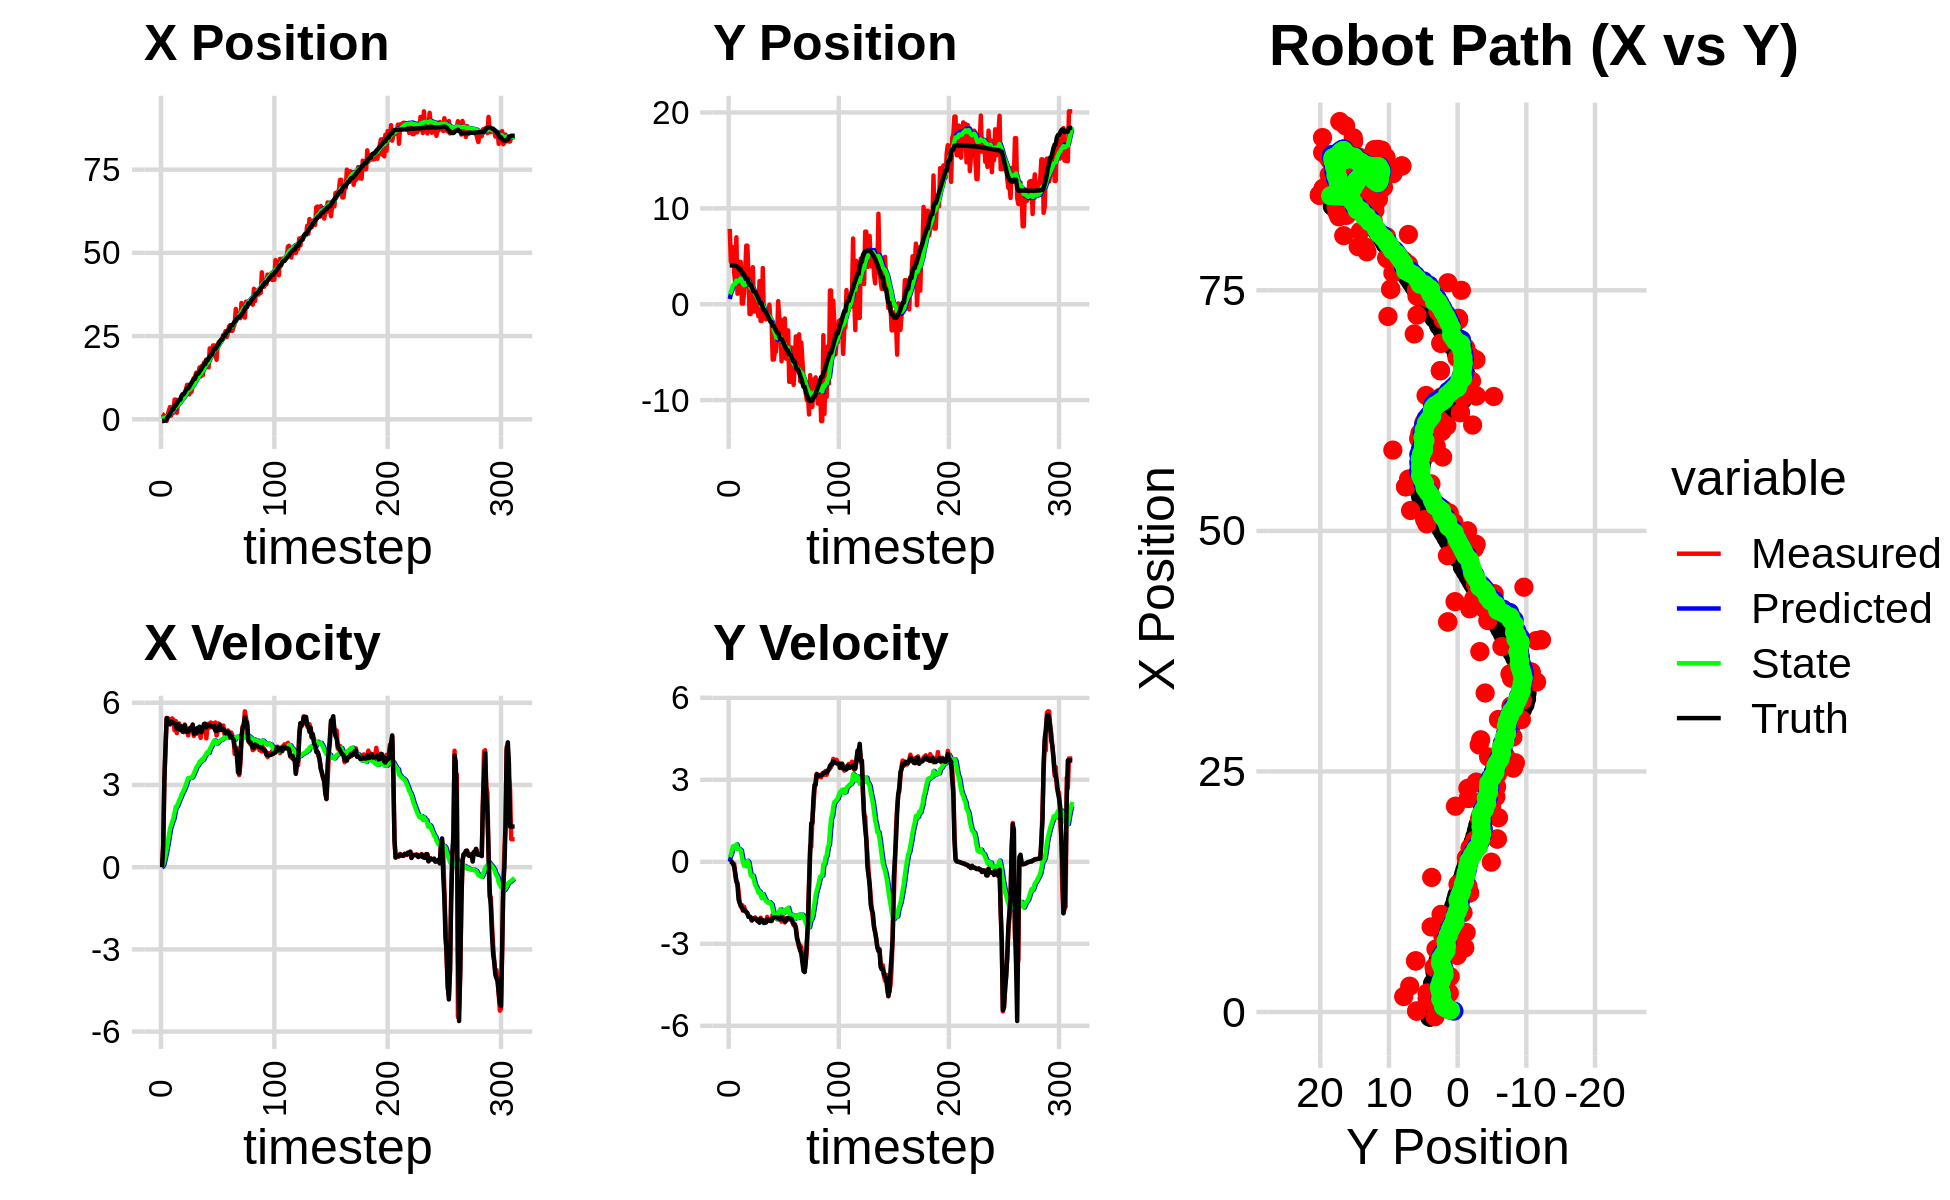

Values plotted in this chart, from the file beside it:
1.609203696026999975e+00, 7.856928347807344615e+00, 0.000000000000000000e+00, -0.000000000000000000e+00, 0.000000000000000000e+00, 0.000000000000000000e+00, 0.000000000000000000e+00, 0.000000000000000000e+00, 1.024336719092691639e-01, 5.453995334006190854e-01, 0.000000000000000000e+00, 0.000000000000000000e+00, -5.256952047726815014e-01, 4.051202774449379262e+00, 0.000000000000000000e+00, 0.000000000000000000e+00, 0.000000000000000000e+00, -1.632343773962929845e-04
1.609203696026999975e+00, 7.856928347807344615e+00, 0.000000000000000000e+00, 0.000000000000000000e+00, 1.024336719092691639e-01, 5.453995334006190854e-01, 0.000000000000000000e+00, 0.000000000000000000e+00, 2.009435615623361981e-01, 1.044947951475122760e+00, 1.781998419288923982e-02, 1.752191287221876170e-01, -5.256952047726815014e-01, 4.051202774449379262e+00, 0.000000000000000000e+00, 0.000000000000000000e+00, 0.000000000000000000e+00, -1.632343773962929845e-04
1.406671166227215775e+00, 4.443203061225314165e+00, 8.249999734311442845e-01, 1.554640749585913233e-04, 2.027255599816251141e-01, 1.062469864347341586e+00, 1.781998419288923982e-02, 1.752191287221876170e-01, 3.030329755838659933e-01, 1.292850766305456700e+00, 8.908313010979138080e-02, 2.693665084250981279e-01, -5.256952047726815014e-01, 4.051202774449379262e+00, 8.000000000000000444e-01, 0.000000000000000000e+00, 8.000000119209289551e-01, -1.884413068182766438e-04
1.008329389157564260e-01, 5.961394368099597330e+00, 3.236999637348298986e+00, -1.507885251079307994e-03, 3.119412885948451564e-01, 1.319787417147966435e+00, 8.908313010979138080e-02, 2.693665084250981279e-01, 3.827069427202799412e-01, 1.644129408241680856e+00, 2.544226702182385003e-01, 4.259373603672061970e-01, -3.859513997538861485e-01, 4.050985512790243881e+00, 3.200000000000000178e+00, -2.400000000000000050e-02, 2.000000000000000000e+00, 4.658280231524258852e-04
1.008329389157564260e-01, 5.961394368099597330e+00, 4.327562663466901327e+00, -6.153038377592200125e-02, 4.081492097421037801e-01, 1.686723144278401421e+00, 2.544226702182385003e-01, 4.259373603672061970e-01, 5.153717566636470959e-01, 1.982391177722998776e+00, 4.540151790977818846e-01, 5.663104711841618899e-01, -3.859513997538861485e-01, 4.050985512790243881e+00, 4.399000000000000021e+00, -7.799999999999999989e-02, 4.400000095367431641e+00, 1.421729568392038345e-02
-4.892904158967159023e-01, 3.303183749834685656e+00, 5.391455261008649913e+00, -7.665707861866369321e-02, 5.607732745734252955e-01, 2.039022224841414932e+00, 4.540151790977818846e-01, 5.663104711841618899e-01, 6.498192523742276627e-01, 2.103921706959323235e+00, 6.573425108142647577e-01, 5.719245648383727287e-01, 4.174482853953406791e-02, 4.045030072259378606e+00, 5.443999999999999950e+00, -1.799999999999999933e-01, 5.447000026702880859e+00, 1.421729568392038345e-02
1.330234169940712530e+00, 2.182962110800950040e+00, 5.443007557490239456e+00, -5.116227247923417210e-01, 7.155535034556541607e-01, 2.161114163443160319e+00, 6.573425108142647577e-01, 5.719245648383727287e-01, 9.495449561394161409e-01, 2.108644212160765807e+00, 9.001832598074752667e-01, 4.939392150208546384e-01, 6.568723914510481432e-01, 4.018559744596775118e+00, 5.312999999999999723e+00, -4.050000000000000266e-01, 5.328999996185302734e+00, 9.372095763683319092e-02
2.686901927295131109e+00, 6.981558403951882319e+00, 5.264118000264197406e+00, -7.408896794145677367e-01, 1.039563282120163690e+00, 2.158038133662851354e+00, 9.001832598074752667e-01, 4.939392150208546384e-01, 1.356676636195950358e+00, 2.477602558391937659e+00, 1.153130789886452234e+00, 6.352288781878816515e-01, 1.163906693338407683e+00, 3.975286087890749442e+00, 5.261999999999999567e+00, -6.929999999999999494e-01, 5.308000087738037109e+00, 1.398249417543411255e-01
3.677817225739037799e+00, 1.095519049468085759e+00, 5.401761356705268469e+00, -7.602620685255359056e-01, 1.471989715184595537e+00, 2.541125446210725780e+00, 1.153130789886452234e+00, 6.352288781878816515e-01, 1.841542084362807863e+00, 2.355576550371659028e+00, 1.414010191076239487e+00, 4.787233219602290424e-01, 1.765076279468195786e+00, 3.893238289112842310e+00, 5.209999999999999964e+00, -8.379999999999999671e-01, 5.276999950408935547e+00, 1.398249417543411255e-01
1.113857269416554052e+00, 4.339515193208218768e+00, 5.356797426032081866e+00, -1.092158605641076363e+00, 1.982943103470431900e+00, 2.403448882567682077e+00, 1.414010191076239487e+00, 4.787233219602290424e-01, 2.061321434192239899e+00, 2.481585276672080287e+00, 1.533520394720859992e+00, 4.749966013640977147e-01, 2.381931900922289458e+00, 3.770415170603605759e+00, 5.325000000000000178e+00, -1.383999999999999897e+00, 5.501999855041503906e+00, 2.011261731386184692e-01
1.968712449144543353e+00, 4.416974975084785093e+00, 5.429654624259283580e+00, -1.461841746381270735e+00, 2.214673473664325876e+00, 2.529084936808490003e+00, 1.533520394720859992e+00, 4.749966013640977147e-01, 2.348136813914775800e+00, 2.586912501700872724e+00, 1.668012834051856963e+00, 4.521698042666059680e-01, 2.994526505342205436e+00, 3.609098329170767894e+00, 5.291000000000000369e+00, -1.512000000000000011e+00, 5.501999855041503906e+00, 2.629967331886291504e-01
1.968712449144543353e+00, 4.416974975084785093e+00, 5.368071917444396490e+00, -1.643410518725192393e+00, 2.514938097319961319e+00, 2.632129482127533393e+00, 1.668012834051856963e+00, 4.521698042666059680e-01, 2.611215772563953763e+00, 2.675413376155122869e+00, 1.777009738109336601e+00, 4.199112929327944999e-01, 2.994526505342205436e+00, 3.609098329170767894e+00, 5.264999999999999680e+00, -1.596999999999999975e+00, 5.501999855041503906e+00, 2.970851957798004150e-01
5.903519511152219401e+00, 7.055772695511307313e-02, 4.993953167589460840e+00, -1.580213555422900651e+00, 2.788916746374887623e+00, 2.717404505448402396e+00, 1.777009738109336601e+00, 4.199112929327944999e-01, 3.209968326639113023e+00, 2.403276059418942623e+00, 2.005156179594197674e+00, 1.909672208229566404e-01, 4.102085709688435777e+00, 3.266137733159577561e+00, 5.251000000000000334e+00, -1.663999999999999924e+00, 5.513999938964843750e+00, 3.064570128917694092e-01
5.903519511152219401e+00, 7.055772695511307313e-02, 5.332552855702217265e+00, -1.793252694297607475e+00, 3.410483944598532879e+00, 2.422372781501238137e+00, 2.005156179594197674e+00, 1.909672208229566404e-01, 3.776457211741877096e+00, 2.133585823503060475e+00, 2.207102697809480762e+00, -1.955968328409762869e-02, 4.102085709688435777e+00, 3.266137733159577561e+00, 5.225999999999999979e+00, -1.758999999999999897e+00, 5.513999938964843750e+00, 3.244038820266723633e-01
1.971351504282177203e+00, 1.221969140812795063e+00, 4.891806690837397831e+00, -1.645036770511682844e+00, 3.997167481522825305e+00, 2.131629855174650867e+00, 2.207102697809480762e+00, -1.955968328409762869e-02, 3.908353634179054570e+00, 1.979290061436338677e+00, 2.213777200061851413e+00, -1.426802017068511674e-01, 4.696587205017724642e+00, 3.067217839895207909e+00, 5.062000000000000277e+00, -1.739000000000000101e+00, 5.352000236511230469e+00, 3.244038820266723633e-01
4.642483771082818400e+00, 3.430031253148244197e+00, 5.145585652660509268e+00, -1.774597291502772345e+00, 4.129731354185239844e+00, 1.965022041265653607e+00, 2.213777200061851413e+00, -1.426802017068511674e-01, 4.289821089807771770e+00, 2.008993228185392166e+00, 2.319878001903463272e+00, -1.559300042417089971e-01, 5.286480546072851006e+00, 2.863813592796226715e+00, 5.214000000000000412e+00, -1.808000000000000052e+00, 5.401999950408935547e+00, 3.377334773540496826e-01
5.314948737771382881e+00, 6.110343648852535559e+00, 5.246848418415490656e+00, -1.842634318482846423e+00, 4.521808889998117920e+00, 1.993400227761221277e+00, 2.319878001903463272e+00, -1.559300042417089971e-01, 4.706818741264593875e+00, 2.254694250563813895e+00, 2.432816873614578324e+00, -5.065347757189467282e-02, 5.875923752864598448e+00, 2.656965447668495184e+00, 5.081999999999999851e+00, -1.834000000000000075e+00, 5.401999950408935547e+00, 3.377334773540496826e-01
5.314948737771382881e+00, 6.110343648852535559e+00, 5.090774524870629314e+00, -1.894898540167475165e+00, 4.950100428626051929e+00, 2.249628902806624531e+00, 2.432816873614578324e+00, -5.065347757189467282e-02, 5.082966600329824836e+00, 2.483231224541688320e+00, 2.519744849200299175e+00, 3.603911382238089711e-02, 5.875923752864598448e+00, 2.656965447668495184e+00, 5.014999999999999680e+00, -1.868999999999999995e+00, 5.352000236511230469e+00, 3.563329875469207764e-01
6.552151739483583981e+00, 3.155004336448961055e+00, 5.102246417440333026e+00, -1.999370327068674236e+00, 5.334941085249854886e+00, 2.486835135923926465e+00, 2.519744849200299175e+00, 3.603911382238089711e-02, 5.544600157792608286e+00, 2.448288004012700192e+00, 2.632659143713388161e+00, -2.860337991539350921e-02, 6.945496201187752128e+00, 2.251726343381036610e+00, 5.144000000000000128e+00, -2.013999999999999790e+00, 5.524000167846679688e+00, 3.734701871871948242e-01
6.676056683276950565e+00, -1.016301678534404340e+00, 4.987780434847374877e+00, -2.016543469687182455e+00, 5.807866072163947457e+00, 2.445427666021160906e+00, 2.632659143713388161e+00, -2.860337991539350921e-02, 5.974925538632555266e+00, 2.068050233415618777e+00, 2.724899809978980514e+00, -2.739426494338884077e-01, 7.515482545333457942e+00, 2.022794916316462466e+00, 4.945999999999999730e+00, -1.999000000000000110e+00, 5.335000038146972656e+00, 3.842049837112426758e-01
6.676056683276950565e+00, -1.016301678534404340e+00, 4.926603802494342155e+00, -2.028832103683729571e+00, 6.247415519630453495e+00, 2.040655968472230075e+00, 2.724899809978980514e+00, -2.739426494338884077e-01, 6.366256802419156813e+00, 1.707899439300863520e+00, 2.796031570575101100e+00, -4.891160531224926777e-01, 7.515482545333457942e+00, 2.022794916316462466e+00, 5.046000000000000263e+00, -2.056999999999999940e+00, 5.606999874114990234e+00, 3.906470537185668945e-01
7.857251078087338136e+00, 2.153362674861870385e+00, 5.206776625573045436e+00, -2.144210494321511451e+00, 6.645859959476666745e+00, 1.658987833988614158e+00, 2.796031570575101100e+00, -4.891160531224926777e-01, 6.845109067696902194e+00, 1.624906419424307469e+00, 2.897839523189829514e+00, -5.416487459708033692e-01, 8.100325227085003021e+00, 1.783272458276318417e+00, 5.179999999999999716e+00, -2.145999999999999908e+00, 5.606999874114990234e+00, 3.906470537185668945e-01
8.848479956335760122e+00, 3.862179232835024401e+00, 5.067455931736850161e+00, -2.119891439477767925e+00, 7.134893020015884879e+00, 1.570741544827227054e+00, 2.897839523189829514e+00, -5.416487459708033692e-01, 7.372120149000299882e+00, 1.689060076808138078e+00, 3.009145244658676610e+00, -5.111114051233368594e-01, 8.682392716254389242e+00, 1.541443063826495985e+00, 4.953999999999999737e+00, -2.069999999999999840e+00, 5.368999958038330078e+00, 3.962113559246063232e-01
1.032906091184485931e+01, -7.528028948218511429e-01, 4.957674930482977693e+00, -2.073966263628114870e+00, 7.673034673466167632e+00, 1.637948936295804403e+00, 3.009145244658676610e+00, -5.111114051233368594e-01, 7.990577884701542288e+00, 1.370118322715285331e+00, 3.145317286440038718e+00, -6.852938435194229072e-01, 9.255230546110169598e+00, 1.301616384338088572e+00, 4.937000000000000277e+00, -2.091000000000000192e+00, 5.361999988555908203e+00, 3.962113559246063232e-01
1.032906091184485931e+01, -7.528028948218511429e-01, 4.809840667753993770e+00, -2.033400606305155289e+00, 8.305109613345546649e+00, 1.301588938363342995e+00, 3.145317286440038718e+00, -6.852938435194229072e-01, 8.552457806781646354e+00, 1.071465353756459349e+00, 3.252069153161919690e+00, -8.346320863334435458e-01, 9.255230546110169598e+00, 1.301616384338088572e+00, 4.939000000000000057e+00, -2.085999999999999854e+00, 5.361999988555908203e+00, 3.999704718589782715e-01
7.486734509423235373e+00, 4.075338380392677928e-01, 5.061353179657136714e+00, -2.103346002287935779e+00, 8.877664722097838634e+00, 9.880021451231150165e-01, 3.252069153161919690e+00, -8.346320863334435458e-01, 8.807800019829169713e+00, 8.834411025403264839e-01, 3.247951264631415480e+00, -9.156095063047151594e-01, 9.823153138324252964e+00, 1.061616851548209395e+00, 5.006999999999999673e+00, -2.080000000000000071e+00, 5.421000003814697266e+00, 3.938562273979187012e-01
8.441740870323611645e+00, 7.670672130897129848e-02, 5.050527288502942191e+00, -2.126634504829762129e+00, 9.132595146292311838e+00, 7.918801519098549457e-01, 3.247951264631415480e+00, -9.156095063047151594e-01, 9.127947843413972251e+00, 6.789216845962490199e-01, 3.266426936248397972e+00, -9.996760393104937581e-01, 1.039765608278336195e+01, 8.223990937456620021e-01, 5.094000000000000306e+00, -2.161000000000000032e+00, 5.533999919891357422e+00, 3.985387086868286133e-01
8.273069262317624961e+00, -1.233091877695038807e+00, 5.066715392103206206e+00, -2.183045195174785569e+00, 9.454590537038811249e+00, 5.789540806651995997e-01, 3.266426936248397972e+00, -9.996760393104937581e-01, 9.403411000056131286e+00, 3.767712758724224842e-01, 3.268481028494871765e+00, -1.130070770613028408e+00, 1.098386061196429253e+01, 5.759093295621070530e-01, 5.083999999999999631e+00, -2.184000000000000163e+00, 5.533999919891357422e+00, 4.068236649036407471e-01
1.014733040366390426e+01, 2.412946893808850302e+00, 5.149079273644140642e+00, -2.199041467873319888e+00, 9.730259102905618462e+00, 2.637641988111196212e-01, 3.268481028494871765e+00, -1.130070770613028408e+00, 9.831318991661989415e+00, 3.938739360155969482e-01, 3.323867018228469750e+00, -1.083028950900063236e+00, 1.157507574578804821e+01, 3.215028782186234446e-01, 5.206000000000000405e+00, -2.230999999999999872e+00, 5.664000034332275391e+00, 4.036266207695007324e-01
1.237666521978175815e+01, -1.736503409101748163e+00, 4.789499180136845169e+00, -2.045473908583309353e+00, 1.016370569348483599e+01, 2.855710409255906024e-01, 3.323867018228469750e+00, -1.083028950900063236e+00, 1.041895828627324150e+01, 7.607895684551740922e-02, 3.427380397148857671e+00, -1.212517633254728722e+00, 1.214691221700801549e+01, 7.695741799186335552e-02, 4.865000000000000213e+00, -2.089999999999999858e+00, 5.295000076293945312e+00, 4.036266207695007324e-01
1.237666521978175815e+01, -1.736503409101748163e+00, 4.981994471460348350e+00, -2.149699599862378463e+00, 1.076169632598812775e+01, -4.517280647995547405e-02, 3.427380397148857671e+00, -1.212517633254728722e+00, 1.096338550352240304e+01, -2.261559829649383013e-01, 3.512985033953482272e+00, -1.326401229532821358e+00, 1.214691221700801549e+01, 7.695741799186335552e-02, 5.030999999999999694e+00, -2.174999999999999822e+00, 5.480999946594238281e+00, 4.073580503463745117e-01
1.398820686373329458e+01, 3.781973792118655808e+00, 4.939968600291829937e+00, -2.128462646845830086e+00, 1.131468400691775145e+01, -3.587961059182204204e-01, 3.512985033953482272e+00, -1.326401229532821358e+00, 1.161078942056641061e+01, -5.245181887927513609e-02, 3.628974722811110443e+00, -1.181540925176143508e+00, 1.318568289292820239e+01, -3.719234931780631692e-01, 4.884999999999999787e+00, -2.136000000000000121e+00, 5.330999851226806641e+00, 4.068283736705780029e-01
1.308657824983539619e+01, -1.475891815649904348e+00, 4.877099704038117878e+00, -2.159966587017456696e+00, 1.197368689284752108e+01, -1.706059113968894925e-01, 3.628974722811110443e+00, -1.181540925176143508e+00, 1.211780385152565565e+01, -3.214121290854879964e-01, 3.691025840104213085e+00, -1.280256890676392256e+00, 1.374695837512933139e+01, -6.199145776632237759e-01, 5.075999999999999623e+00, -2.238999999999999879e+00, 5.547999858856201172e+00, 4.169166088104248047e-01
1.308657824983539619e+01, -1.475891815649904348e+00, 5.029959665723657380e+00, -2.207386485520664188e+00, 1.248690643553607771e+01, -4.494378181531272221e-01, 3.691025840104213085e+00, -1.280256890676392256e+00, 1.258575821752543433e+01, -5.749292883270716858e-01, 3.738475625765106614e+00, -1.364618212804637354e+00, 1.374695837512933139e+01, -6.199145776632237759e-01, 5.080000000000000071e+00, -2.230999999999999872e+00, 5.547999858856201172e+00, 4.135411083698272705e-01
1.558514833434038493e+01, -1.577268408390742671e+00, 5.084226319756955270e+00, -2.200509556176066361e+00, 1.295960578010194553e+01, -7.113911096075353768e-01, 3.738475625765106614e+00, -1.364618212804637354e+00, 1.324739929115924753e+01, -8.195828660405004573e-01, 3.849503201844165723e+00, -1.438051841931167862e+00, 1.433211004716275028e+01, -8.767481311868067229e-01, 5.126000000000000334e+00, -2.217999999999999972e+00, 5.585999965667724609e+00, 4.084680676460266113e-01
1.286585068680725108e+01, -1.159662695825949275e+00, 4.718437465966163202e+00, -2.015814800614747604e+00, 1.363234961134366330e+01, -9.633880502336172880e-01, 3.849503201844165723e+00, -1.438051841931167862e+00, 1.358851105034372608e+01, -1.004972727864045456e+00, 3.843779090233624185e+00, -1.471386343947414854e+00, 1.482068312193195148e+01, -1.088122414223657186e+00, 4.934999999999999609e+00, -2.107000000000000206e+00, 5.366000175476074219e+00, 4.037502110004425049e-01
1.601278090448852254e+01, -1.266621822084485816e+00, 5.032019134397983429e+00, -2.149783423275489991e+00, 1.397288895936708819e+01, -1.152111362258786853e+00, 3.843779090233624185e+00, -1.471386343947414854e+00, 1.420050789598181318e+01, -1.191358753325737485e+00, 3.932363393688832254e+00, -1.505495240397298540e+00, 1.539527380494653386e+01, -1.333625840030275622e+00, 4.934000000000000163e+00, -2.108999999999999986e+00, 5.366000175476074219e+00, 4.037502110004425049e-01
1.329028379918834446e+01, -4.986064236575629000e-02, 4.953502902004150776e+00, -2.119753080704917636e+00, 1.459374423535069631e+01, -1.341908277365467361e+00, 3.932363393688832254e+00, -1.505495240397298540e+00, 1.450462260726806996e+01, -1.262328121632854350e+00, 3.913057068693801099e+00, -1.476037260023717934e+00, 1.597475111479299947e+01, -1.580981778114371350e+00, 5.108999999999999986e+00, -2.157999999999999918e+00, 5.546000003814697266e+00, 4.043498635292053223e-01
1.705137437611739770e+01, -1.825139240405792451e+00, 5.068254092777372932e+00, -2.120574448108480059e+00, 1.489592831413744989e+01, -1.409931847635226054e+00, 3.913057068693801099e+00, -1.476037260023717934e+00, 1.513282095080688272e+01, -1.472464220416769942e+00, 4.003983142777687299e+00, -1.521662430601637084e+00, 1.655677664317559916e+01, -1.824271248399810919e+00, 5.227000000000000313e+00, -2.165999999999999925e+00, 5.657999992370605469e+00, 3.962699770927429199e-01
1.705137437611739770e+01, -1.825139240405792451e+00, 5.236773398444698024e+00, -2.165892725419386711e+00, 1.553321926508465189e+01, -1.624630463476933739e+00, 4.003983142777687299e+00, -1.521662430601637084e+00, 1.571308851272404716e+01, -1.669435167229197603e+00, 4.076522170114527555e+00, -1.557987457435004996e+00, 1.655677664317559916e+01, -1.824271248399810919e+00, 5.227999999999999758e+00, -2.161000000000000032e+00, 5.657999992370605469e+00, 3.921692669391632080e-01
1.798122128843364465e+01, -5.770832585055924113e+00, 4.700380945642170794e+00, -1.926867455404634777e+00, 1.612074072973549832e+01, -1.825233912972698214e+00, 4.076522170114527555e+00, -1.557987457435004996e+00, 1.631321554829181508e+01, -2.166751438031111476e+00, 4.146913645910100144e+00, -1.744279774140215400e+00, 1.764555609239688749e+01, -2.271494434321291500e+00, 5.105000000000000426e+00, -2.068000000000000060e+00, 5.507999897003173828e+00, 3.890446424484252930e-01
1.798122128843364465e+01, -5.770832585055924113e+00, 5.091482020815250031e+00, -2.013066016662565794e+00, 1.672790691288282616e+01, -2.341179415445132861e+00, 4.146913645910100144e+00, -1.744279774140215400e+00, 1.687387193198886237e+01, -2.635749603100578931e+00, 4.205010356280670436e+00, -1.903967334961508273e+00, 1.764555609239688749e+01, -2.271494434321291500e+00, 5.166999999999999815e+00, -2.037999999999999812e+00, 5.553999900817871094e+00, 3.765165805816650391e-01
1.557338273515857274e+01, -4.904245661426034353e+00, 5.237447494673591386e+00, -2.054511845913971069e+00, 1.729437296761692977e+01, -2.826146336596729647e+00, 4.205010356280670436e+00, -1.903967334961508273e+00, 1.716670673309171846e+01, -3.004085419226158571e+00, 4.173143137563165794e+00, -2.000188087708465456e+00, 1.824356901636339856e+01, -2.508331822370706288e+00, 5.169999999999999929e+00, -2.029999999999999805e+00, 5.553999900817871094e+00, 3.738279044628143311e-01
2.128349769133216896e+01, -4.936040447391611075e+00, 5.099018625106043423e+00, -1.985647097738969302e+00, 1.758402104684803646e+01, -3.204104227997005339e+00, 4.173143137563165794e+00, -2.000188087708465456e+00, 1.795635731341567620e+01, -3.346258605432401723e+00, 4.305900407926098516e+00, -2.074367020756888280e+00, 1.883907949956246242e+01, -2.741608188874252949e+00, 5.195999999999999730e+00, -2.024000000000000021e+00, 5.576000213623046875e+00, 3.713503777980804443e-01
2.008550131348563283e+01, -3.190188901720339754e+00, 5.281872146665893553e+00, -2.105331601275668874e+00, 1.838694735420828508e+01, -3.553695307508090373e+00, 4.305900407926098516e+00, -2.074367020756888280e+00, 1.857495167071758502e+01, -3.525083853855667915e+00, 4.378007291700208192e+00, -2.059996552309180107e+00, 1.942296659965857231e+01, -2.969506309622333085e+00, 5.145999999999999908e+00, -2.040999999999999925e+00, 5.535999774932861328e+00, 3.792952001094818115e-01
2.138886523233718506e+01, 3.192030925923370344e-01, 5.121168109255944678e+00, -2.041275660689276350e+00, 1.901275239988760646e+01, -3.731083509086586147e+00, 4.378007291700208192e+00, -2.059996552309180107e+00, 1.925632728821159745e+01, -3.396345283449262453e+00, 4.466065827747408790e+00, -1.884276263089334824e+00, 1.942296659965857231e+01, -2.969506309622333085e+00, 5.136999999999999567e+00, -2.061999999999999833e+00, 5.535999774932861328e+00, 3.792952001094818115e-01
2.219312643994183176e+01, -1.561974690468540317e+00, 5.246343069325972941e+00, -2.116018462265056854e+00, 1.970293387098633886e+01, -3.584772909758195958e+00, 4.466065827747408790e+00, -1.884276263089334824e+00, 1.995816179058034123e+01, -3.428169410805352424e+00, 4.558273221948252463e+00, -1.806864727047871266e+00, 2.049910032793015802e+01, -3.400783107530953142e+00, 5.099000000000000199e+00, -2.049999999999999822e+00, 5.495999813079833984e+00, 3.833755552768707275e-01
2.219312643994183176e+01, -1.561974690468540317e+00, 5.246764937261627182e+00, -2.106934145424484761e+00, 2.041398911277516603e+01, -3.608855883510139417e+00, 4.558273221948252463e+00, -1.806864727047871266e+00, 2.060033997857231469e+01, -3.453263769019310203e+00, 4.626743253988057525e+00, -1.731346451238956696e+00, 2.109265673160363264e+01, -3.640026615141447763e+00, 5.157000000000000028e+00, -2.100000000000000089e+00, 5.567999839782714844e+00, 3.818575739860534668e-01
2.019586062411724825e+01, -5.947266387035390345e+00, 5.282443164900969101e+00, -2.186294421349863182e+00, 2.106301430397111929e+01, -3.626398414143205962e+00, 4.626743253988057525e+00, -1.731346451238956696e+00, 2.100287262368127372e+01, -3.837672081667352408e+00, 4.613505891219633170e+00, -1.851088125516010541e+00, 2.109265673160363264e+01, -3.640026615141447763e+00, 4.979000000000000092e+00, -2.068999999999999950e+00, 5.392000198364257812e+00, 3.924138247966766357e-01
1.787523305430091369e+01, -2.510259793141114582e+00, 4.805736940251037481e+00, -2.001830889980502626e+00, 2.146422321280323686e+01, -4.022780894218953129e+00, 4.613505891219633170e+00, -1.851088125516010541e+00, 2.113736827674808438e+01, -3.904697710287951651e+00, 4.507658614974712208e+00, -1.792240565785794937e+00, 2.167174494263502282e+01, -3.879382656361587411e+00, 4.977000000000000313e+00, -2.073999999999999844e+00, 5.392000198364257812e+00, 3.946919143199920654e-01
2.235908016606396487e+01, -5.560129330445596096e+00, 4.932203782921564361e+00, -2.054510684019112521e+00, 2.158813413824555738e+01, -4.083921766866531300e+00, 4.507658614974712208e+00, -1.792240565785794937e+00, 2.167271924624369461e+01, -4.217113423601005273e+00, 4.539807478613917979e+00, -1.867238918685613314e+00, 2.224418890520742309e+01, -4.118143127648136392e+00, 4.996000000000000441e+00, -2.092999999999999972e+00, 5.415999889373779297e+00, 3.946919143199920654e-01
2.324705320636974193e+01, -1.487809943252894840e+00, 5.243649969988738668e+00, -2.219407205153898222e+00, 2.212669999410508481e+01, -4.403837315469566249e+00, 4.539807478613917979e+00, -1.867238918685613314e+00, 2.225227349568102042e+01, -4.178881834399851058e+00, 4.588251733524867149e+00, -1.756427355943052104e+00, 2.273111212226460509e+01, -4.324420975154916746e+00, 5.149000000000000021e+00, -2.189999999999999947e+00, 5.594999790191650391e+00, 4.003926813602447510e-01
2.341479904963962966e+01, -5.668963478550394619e+00, 5.126435816529837375e+00, -2.121310503643557333e+00, 2.271109866903350749e+01, -4.354524569994156380e+00, 4.588251733524867149e+00, -1.756427355943052104e+00, 2.279291858121434089e+01, -4.478876155315902885e+00, 4.620602680850951494e+00, -1.828841938123408228e+00, 2.332562506223314358e+01, -4.575391815407188645e+00, 5.198000000000000398e+00, -2.164000000000000146e+00, 5.631000041961669922e+00, 3.923445940017700195e-01
2.387788510672633535e+01, -2.722875402225438446e+00, 5.085779453900629576e+00, -2.104486969287155063e+00, 2.325497884929943737e+01, -4.661760349128243774e+00, 4.620602680850951494e+00, -1.828841938123408228e+00, 2.332704432637732594e+01, -4.514005308009844342e+00, 4.648997119841961734e+00, -1.756942901030184245e+00, 2.390579950811354593e+01, -4.815102623994896192e+00, 5.003999999999999559e+00, -2.059000000000000163e+00, 5.410999774932861328e+00, 3.923445940017700195e-01
2.387788510672633535e+01, -2.722875402225438446e+00, 5.066911356230519026e+00, -2.082041091149890555e+00, 2.379194403836152105e+01, -4.689699598112862411e+00, 4.648997119841961734e+00, -1.756942901030184245e+00, 2.381278131395748332e+01, -4.541809107771570098e+00, 4.660049592078659764e+00, -1.685959126625993010e+00, 2.390579950811354593e+01, -4.815102623994896192e+00, 5.006000000000000227e+00, -2.055000000000000160e+00, 5.410999774932861328e+00, 3.898754417896270752e-01
2.536897152685935453e+01, -8.085243509592908495e+00, 5.170515767860658585e+00, -2.114039335193203417e+00, 2.427878627316534832e+01, -4.710405020434169643e+00, 4.660049592078659764e+00, -1.685959126625993010e+00, 2.439551959356819566e+01, -5.007377534096322691e+00, 4.703575592308490982e+00, -1.850057083955686688e+00, 2.496371996410054450e+01, -5.248770759814453513e+00, 5.049999999999999822e+00, -2.067000000000000171e+00, 5.455999851226806641e+00, 3.881245851516723633e-01
2.536897152685935453e+01, -8.085243509592908495e+00, 4.849966295669392302e+00, -2.004827287412886516e+00, 2.486587715279904387e+01, -5.192383242491890982e+00, 4.703575592308490982e+00, -1.850057083955686688e+00, 2.491699552921259553e+01, -5.437643988429031516e+00, 4.721857116588547676e+00, -1.981616658870692715e+00, 2.496371996410054450e+01, -5.248770759814453513e+00, 5.001000000000000334e+00, -2.092000000000000082e+00, 5.421000003814697266e+00, 3.919782638549804688e-01
2.650715887586554231e+01, -4.500318513670866771e+00, 4.894325611831587430e+00, -2.023164067932857524e+00, 2.538918124087145145e+01, -5.635805654316101254e+00, 4.721857116588547676e+00, -1.981616658870692715e+00, 2.549806331147725302e+01, -5.544021004688575616e+00, 4.759390512834032805e+00, -1.934366497832049836e+00, 2.553626024752539436e+01, -5.486640022988463983e+00, 4.883000000000000007e+00, -2.083000000000000185e+00, 5.309000015258789062e+00, 3.919782638549804688e-01
2.469663190884739024e+01, -5.801997118623837046e+00, 4.912354549826146055e+00, -2.211004902977927511e+00, 2.597400236276065755e+01, -5.737457654471780799e+00, 4.759390512834032805e+00, -1.934366497832049836e+00, 2.586037184532807132e+01, -5.754902336161117127e+00, 4.723566342680608265e+00, -1.949022076332885378e+00, 2.609818518186574465e+01, -5.729342506609627961e+00, 4.897000000000000242e+00, -2.189999999999999947e+00, 5.363999843597412109e+00, 4.229293167591094971e-01
2.590465801994184147e+01, -8.408237265329573162e+00, 4.992861586790824369e+00, -2.316322782508049016e+00, 2.633272847959613117e+01, -5.949804543794405376e+00, 4.723566342680608265e+00, -1.949022076332885378e+00, 2.630135492495893601e+01, -6.168566408486134023e+00, 4.715953092668952351e+00, -2.070940911185272792e+00, 2.667357313638368765e+01, -5.989131019788965560e+00, 4.934999999999999609e+00, -2.274000000000000021e+00, 5.434000015258789062e+00, 4.343749880790710449e-01
2.791378623272634485e+01, -6.517205374072142732e+00, 4.886726902912788439e+00, -2.267084047965239435e+00, 2.677295023422583142e+01, -6.375660499604661524e+00, 4.715953092668952351e+00, -2.070940911185272792e+00, 2.688387574048010720e+01, -6.395925294053903976e+00, 4.754121637845658555e+00, -2.085468320660305963e+00, 2.667357313638368765e+01, -5.989131019788965560e+00, 4.916000000000000369e+00, -2.313000000000000167e+00, 5.434000015258789062e+00, 4.343749880790710449e-01
... 252 more rows
